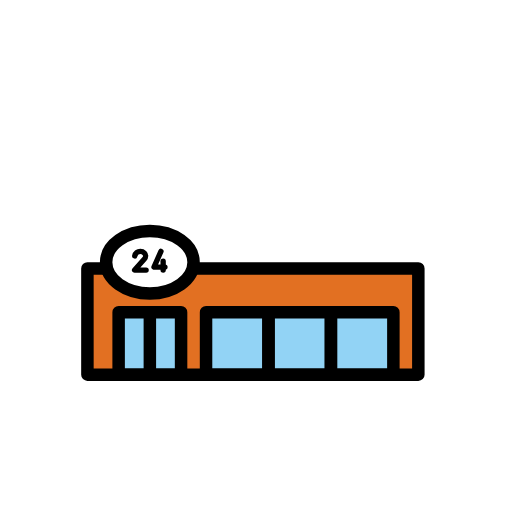
t = 0.00 s
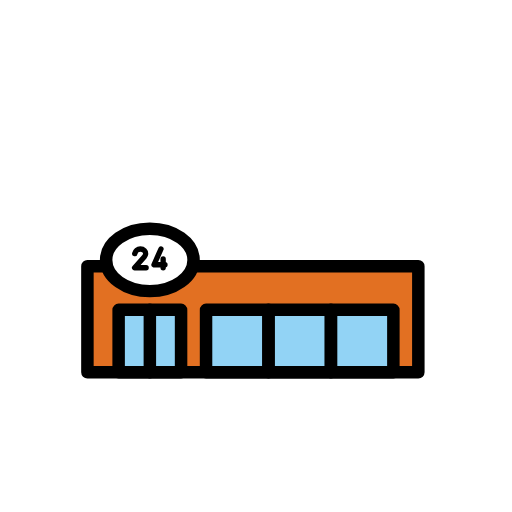
t = 0.48 s
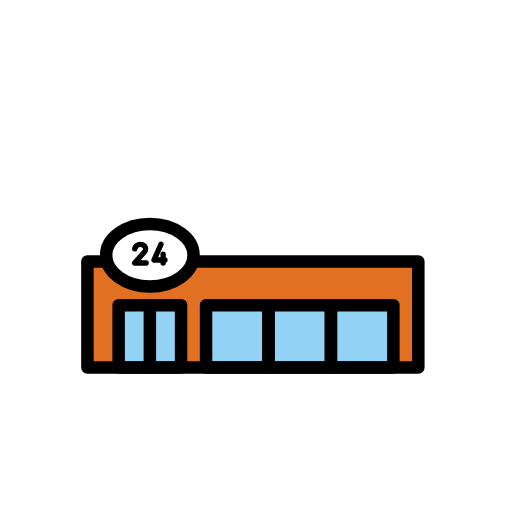
t = 1.43 s
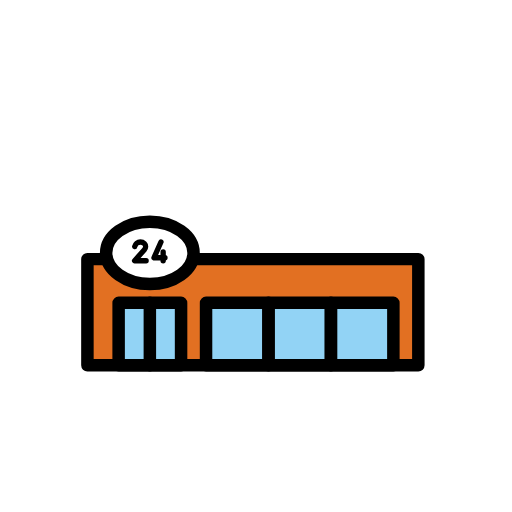
t = 1.90 s
t = 2.38 s: frame unchanged from t = 1.43 s, image omitted
t = 3.33 s: frame unchanged from t = 0.48 s, image omitted

The animated SVG that drew these frames (rendered in a browser with its animation timeline set to each time). Animation: 1 SMIL element (animateTransform=1); one cycle of 3.80 s, repeats indefinitely.

<?xml version='1.0' encoding='utf-8'?>
<svg xmlns="http://www.w3.org/2000/svg" id="emoji" viewBox="-5 -5 82 82" version="1.1" width="200" height="200" role="img">
  <title>OpenMoji: convenience store</title><g><g id="color">
    <rect x="9" y="38" width="53" height="17" fill="#E27022" />
    <rect x="14" y="45" width="10" height="10" fill="#92D3F5" />
    <rect x="28" y="45" width="10" height="10" fill="#92D3F5" />
    <rect x="38" y="45" width="10" height="10" fill="#92D3F5" />
    <rect x="48" y="45" width="10" height="10" fill="#92D3F5" />
    <ellipse cx="19" cy="37" rx="7" ry="5" fill="#FFFFFF" />
  </g>
  <g id="hair" />
  <g id="skin" />
  <g id="skin-shadow" />
  <g id="line">
    <polyline fill="none" stroke="#000000" stroke-linecap="round" stroke-linejoin="round" stroke-miterlimit="10" stroke-width="2" points="26,38 62,38 62,55 9,55 9,38 12,38" />
    <rect x="14" y="45" width="10" height="10" fill="none" stroke="#000000" stroke-linecap="round" stroke-linejoin="round" stroke-miterlimit="10" stroke-width="2" />
    <line x1="19" x2="19" y1="55" y2="45" fill="none" stroke="#000000" stroke-linecap="round" stroke-linejoin="round" stroke-miterlimit="10" stroke-width="2" />
    <rect x="28" y="45" width="10" height="10" fill="none" stroke="#000000" stroke-linecap="round" stroke-linejoin="round" stroke-miterlimit="10" stroke-width="2" />
    <rect x="38" y="45" width="10" height="10" fill="none" stroke="#000000" stroke-linecap="round" stroke-linejoin="round" stroke-miterlimit="10" stroke-width="2" />
    <rect x="48" y="45" width="10" height="10" fill="none" stroke="#000000" stroke-linecap="round" stroke-linejoin="round" stroke-miterlimit="10" stroke-width="2" />
    <ellipse cx="19" cy="37" rx="7" ry="5" fill="none" stroke="#000000" stroke-miterlimit="10" stroke-width="2" />
    <path fill="none" stroke="#000000" stroke-linecap="round" stroke-linejoin="round" stroke-miterlimit="10" stroke-width="0.8571" d="M16.577,35.9892c0.0859-0.4199,0.4575-0.7358,0.9028-0.7358l0,0c0.2544,0,0.4848,0.1032,0.6516,0.2699 c0.2594,0.2594,0.2355,0.6905-0.0079,0.9649l-1.5652,1.7652h1.843" />
    <polyline fill="none" stroke="#000000" stroke-linecap="round" stroke-linejoin="round" stroke-miterlimit="10" stroke-width="0.8571" points="20.778,35.2534 19.6632,37.7737 21.4179,37.7737" />
    <line x1="21.1289" x2="21.1289" y1="36.8447" y2="38.2534" fill="none" stroke="#000000" stroke-linecap="round" stroke-linejoin="round" stroke-miterlimit="10" stroke-width="0.8571" />
  </g>
<animateTransform attributeName="transform" type="translate" values="0 0;0 -1.5;0 0" dur="3.8s" repeatCount="indefinite" /></g></svg>
